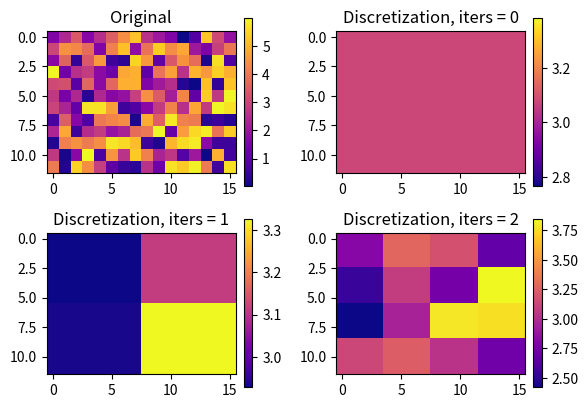

Write Python code to recreate this figure.
'''
[redacted]
[redacted]
Description: Fills in gaps in the R200 depth camera output. Discretizes
a depth matrix.
'''

import numpy as np
import matplotlib.pyplot as plt

def _split(matrix):
    """
    Splits matrix into 4 equally sized rectangles:
    upper {left|right} and lower {left|right}.

    Arg:
        matrix: NumPy 2D depth matrix
    Returns:
        4 matrices in list
    """
    h, w = matrix.shape
    h_prime = int(h/2.0)
    w_prime = int(w/2.0)

    # quarter matrices
    upper_left = matrix[:h_prime, :w_prime]
    upper_right = matrix[:h_prime, w_prime:]
    lower_left = matrix[h_prime:, :w_prime]
    lower_right = matrix[h_prime:, w_prime:]

    return [upper_left, upper_right,\
        lower_left, lower_right]

def _average(matrix, iters):
    """
    Assigns mean of all non-zero/non-NaN values to each gridcell given
    that the blocks are smaller than the maximum allowable block height.

    Args:
        matrix: NumPy 2D depth matrix
        iters: Divides matrix into 4^iters equally-sized blocks
        by subdividing matrix into halves with each successive iter.
        (e.g. iter = 1, matrix is split in half; iter = 2, matrix is
        split into quarters)
    Returns:
        matrix: 2D depth matrix with approximated values
    """
    h, w = matrix.shape

    nonNans = matrix[~np.isnan(matrix)]
    if len(nonNans) == 0:
        return matrix

    if iters > 0:
        submatrices = _split(matrix)
        for i, submatrix in enumerate(submatrices):
            submatrices[i] = _average(submatrix, iters - 1)
        
        row1 = np.hstack((submatrices[0],submatrices[1]))
        row2 = np.hstack((submatrices[2],submatrices[3]))

        stacked = np.vstack((row1, row2))

        return stacked

    # if depth values are all kind of close
    else:
        avg_depth_value = nonNans.mean()
        matrix = np.full((h, w), avg_depth_value)

        return matrix

def _cleanup(matrix, n):
    """
    In case a grid cell is left with a NaN value, this function
    assigns the value of the closest non-zero/non-NaN grid cell
    to it.
    """
    y, x = np.asarray(np.isnan(matrix)).nonzero()
    h = len(matrix)
    
    for xc, yc in zip(x, y):
        higher = yc
        lower = yc

        pastBot = False
        pastTop = False

        # fill top --> bottom first
        while(True):
            if higher + n < h:
                higher = higher + n
            else:
                pastBot = True

            if lower - n >= 0:
                lower = lower - n
            else:
                pastTop = True

            botIsNan = np.isnan(matrix[higher, xc])
            topIsNan = np.isnan(matrix[lower, xc])
            if (not botIsNan) or (not topIsNan):
                # fill in NaN cell
                if not botIsNan:
                    matrix[yc, xc] = matrix[higher, xc]
                else:
                    matrix[yc, xc] = matrix[lower, xc]
                break
            
            if pastBot and pastTop:
                # print('Cannot fill (y, x) = ' + str((yc, xc)))
                break
    
    return matrix

def depthCompletion(d, iters):
    """
    Manages the appropriate sequence of completion steps to determine a
    depth estimate for each matrix entry.
    
    Args:
        matrix: Depth values as NumPy array
        min_sigma: Acceptable deviation within calculated depth fields
        iters: Divides matrix into a 4^iters equally-sized blocks
        by subdividing matrix into halves with each successive iter.
        (e.g. iter = 1, matrix is split in half; iter = 2, matrix is
        split into quarters)
    """
    if iters < 0:
        print('iters cannot be negative!')
        exit(1)
    
    depth = d.copy()
    
    h = len(depth) / (2 ** iters)
    # catches the case where subdivisions get too small
    if h < 1:
        h = 1
    avg = _average(depth, iters)
    clean = _cleanup(avg, h)

    return clean

if __name__ == "__main__":
    """
    Application example with visualization.
    """
    h = 12
    w = 16

    depth = 6.0 * np.random.rand(h, w)
    dep_0 = depthCompletion(depth, 0)
    avg = np.average(dep_0)
    print('Average of iters = 0: {0}'.format(avg))
    dep_1 = depthCompletion(depth, 1)
    dep_2 = depthCompletion(depth, 2)

    plt.figure()

    plt.subplot(2, 2, 1)
    plt.title('Original')
    plt.imshow(depth, cmap='plasma')
    plt.colorbar(fraction = 0.046, pad = 0.04)

    plt.subplot(2, 2, 2)
    plt.title('Discretization, iters = {0}'.format(0))
    plt.imshow(dep_0, cmap='plasma')
    plt.colorbar(fraction = 0.046, pad = 0.04)

    plt.subplot(2, 2, 3)
    plt.title('Discretization, iters = {0}'.format(1))
    plt.imshow(dep_1, cmap='plasma')
    plt.colorbar(fraction = 0.046, pad = 0.04)

    plt.subplot(2, 2, 4)
    plt.title('Discretization, iters = {0}'.format(2))
    plt.imshow(dep_2, cmap='plasma')
    plt.colorbar(fraction = 0.046, pad = 0.04)

    plt.subplots_adjust(wspace = 0.4)
    plt.show()

else:
    np.warnings.filterwarnings('ignore')




